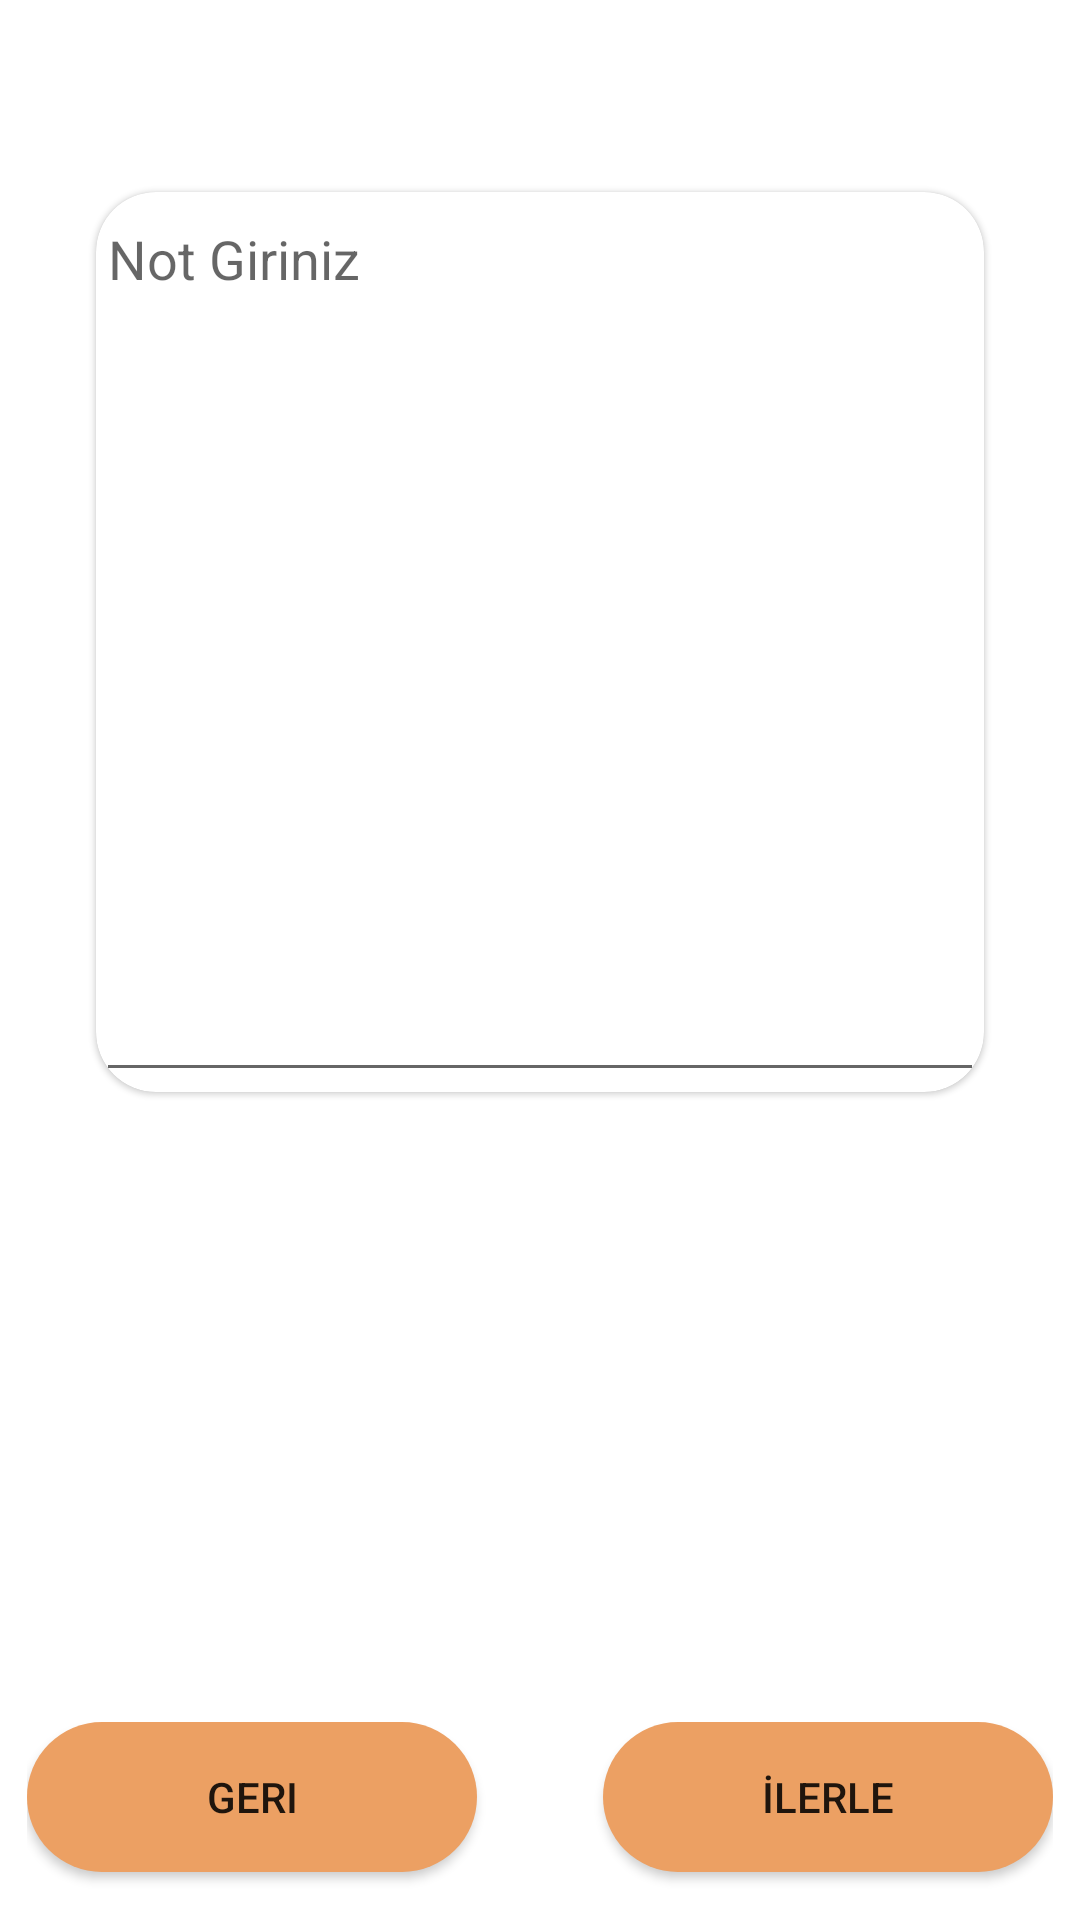

This screen was rendered from an Android layout file. Write that file and the resources it references.
<!-- AndroidManifest.xml: application theme Theme.HappybirthdayApp -->
<!-- res/layout/fragment_user_note.xml -->
<?xml version="1.0" encoding="utf-8"?>
<androidx.constraintlayout.widget.ConstraintLayout xmlns:android="http://schemas.android.com/apk/res/android"
    xmlns:app="http://schemas.android.com/apk/res-auto"
    xmlns:tools="http://schemas.android.com/tools"
    android:layout_width="match_parent"
    android:layout_height="match_parent">

    <com.google.android.material.card.MaterialCardView

        android:id="@+id/materialCardView"
        android:layout_width="match_parent"
        android:layout_height="300dp"
        android:layout_marginStart="32dp"
        android:layout_marginTop="64dp"
        android:layout_marginEnd="32dp"
        app:cardBackgroundColor="@color/white"
        app:cardCornerRadius="20dp"
        app:layout_constraintEnd_toEndOf="parent"
        app:layout_constraintStart_toStartOf="parent"
        app:layout_constraintTop_toTopOf="parent">

        <com.google.android.material.textfield.TextInputEditText
            android:id="@+id/editNote"
            android:layout_width="match_parent"
            android:layout_height="match_parent"
            android:gravity="top"
            android:hint="Not Giriniz" />

    </com.google.android.material.card.MaterialCardView>

    <androidx.constraintlayout.widget.ConstraintLayout
        android:id="@+id/constraintLayout2"
        android:layout_width="0dp"
        android:layout_height="wrap_content"
        android:layout_marginHorizontal="10dp"
        android:layout_marginStart="9dp"
        android:layout_marginEnd="9dp"
        app:layout_constraintBottom_toBottomOf="parent"
        app:layout_constraintEnd_toEndOf="parent"
        app:layout_constraintStart_toStartOf="parent">

        <Button
            android:id="@+id/nextButton"
            android:layout_width="150dp"
            android:layout_height="50dp"
            android:layout_marginBottom="16dp"
            android:background="@drawable/background_button_vorner"
            android:backgroundTint="@color/apColor"
            android:text="İlerle"
            app:layout_constraintBottom_toBottomOf="parent"
            app:layout_constraintEnd_toEndOf="parent"
            app:layout_constraintHorizontal_bias="0.497"
            tools:ignore="MissingConstraints" />


        <Button
            android:id="@+id/backButton"
            android:layout_width="150dp"
            android:layout_height="50dp"
            android:layout_marginBottom="16dp"
            android:background="@drawable/background_button_vorner"
            android:backgroundTint="@color/apColor"
            android:text="Geri"
            app:layout_constraintBottom_toBottomOf="parent"
            app:layout_constraintHorizontal_bias="0.497"
            app:layout_constraintStart_toStartOf="parent"
            tools:ignore="MissingConstraints" />

    </androidx.constraintlayout.widget.ConstraintLayout>

</androidx.constraintlayout.widget.ConstraintLayout>
<!-- resources referenced by this layout -->
<resources>
  <color name="apColor">#eca063</color>
  <color name="white">#FFFFFFFF</color>
  <!-- drawable background_button_vorner (drawable) -->
  <?xml version="1.0" encoding="utf-8"?>
  <shape xmlns:android="http://schemas.android.com/apk/res/android">
      <solid android:color="@color/apColor" />
  
      <corners
          android:radius="40dp"/>
  </shape>
  <style name="Theme.HappybirthdayApp" parent="Theme.MaterialComponents.DayNight.NoActionBar">
          
          <item name="colorPrimary">@color/upColor</item>
          <item name="colorPrimaryVariant">@color/upColor</item>
          <item name="colorOnPrimary">@color/white</item>
          
          <item name="colorSecondary">@color/teal_200</item>
          <item name="colorSecondaryVariant">@color/teal_700</item>
          <item name="colorOnSecondary">@color/black</item>
          
          <item name="android:statusBarColor" tools:targetApi="l">@color/upColor</item>
          
      </style>
  <color name="upColor">#5a415c</color>
  <color name="teal_200">#FF03DAC5</color>
  <color name="teal_700">#FF018786</color>
  <color name="black">#FF000000</color>
</resources>
